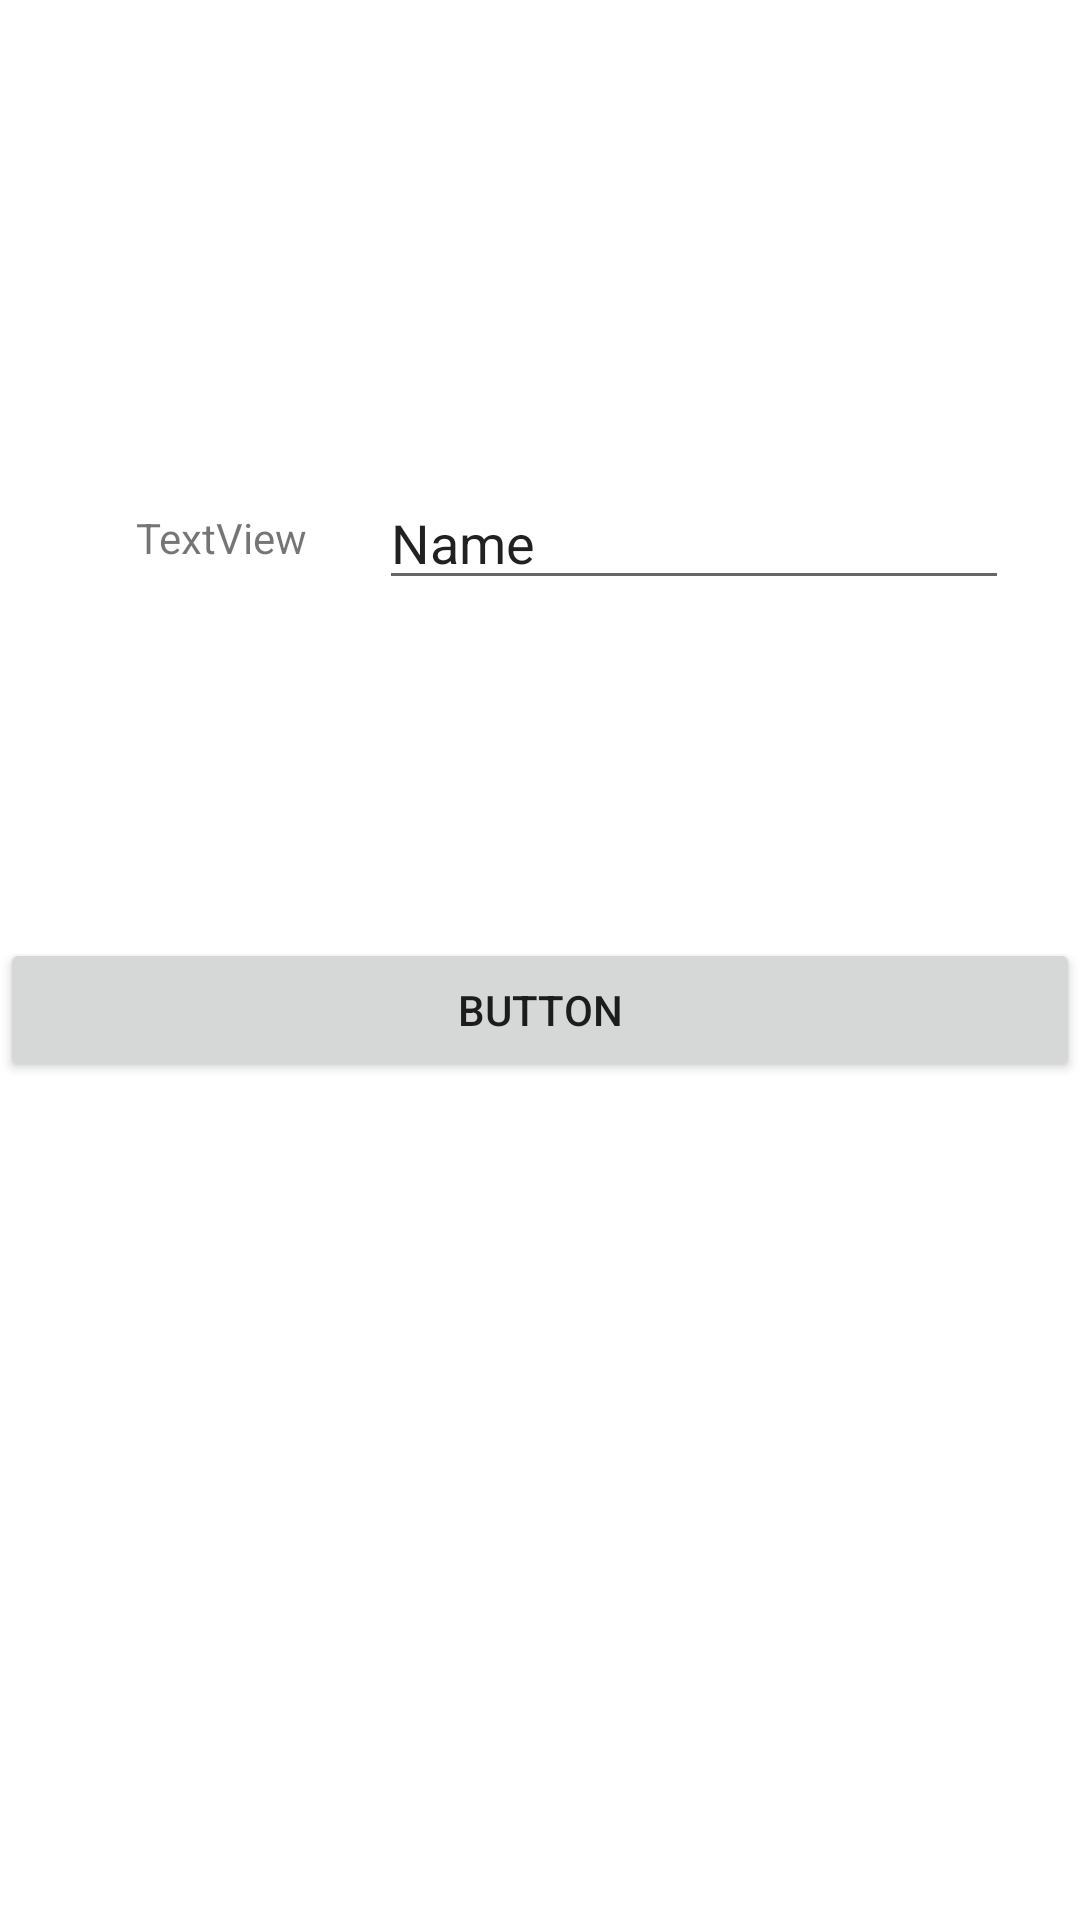

Here is an Android app screen rendered from its layout file. Give the layout XML and the strings, colors and styles it references.
<!-- AndroidManifest.xml: application theme Theme.PracticaFinalPDM -->
<!-- res/layout/activity_cambiar_contra.xml -->
<?xml version="1.0" encoding="utf-8"?>
<androidx.constraintlayout.widget.ConstraintLayout xmlns:android="http://schemas.android.com/apk/res/android"
    xmlns:app="http://schemas.android.com/apk/res-auto"
    xmlns:tools="http://schemas.android.com/tools"
    android:layout_width="match_parent"
    android:layout_height="match_parent"
    tools:context=".CambiarContra">

    <TextView
        android:id="@+id/textView22"
        android:layout_width="wrap_content"
        android:layout_height="wrap_content"
        android:text="TextView"
        app:layout_constraintBottom_toBottomOf="parent"
        app:layout_constraintEnd_toEndOf="parent"
        app:layout_constraintHorizontal_bias="0.15"
        app:layout_constraintStart_toStartOf="parent"
        app:layout_constraintTop_toTopOf="parent"
        app:layout_constraintVertical_bias="0.273" />

    <EditText
        android:id="@+id/etCambiarContra"
        android:layout_width="wrap_content"
        android:layout_height="wrap_content"
        android:ems="10"
        android:inputType="textPersonName"
        android:text="Name"
        app:layout_constraintBottom_toBottomOf="@+id/textView22"
        app:layout_constraintEnd_toEndOf="parent"
        app:layout_constraintStart_toEndOf="@+id/textView22"
        app:layout_constraintTop_toTopOf="@+id/textView22" />

    <Button
        android:id="@+id/btCambiarContra"
        android:layout_width="0dp"
        android:layout_height="wrap_content"
        android:text="Button"
        app:layout_constraintBottom_toBottomOf="parent"
        app:layout_constraintEnd_toEndOf="parent"
        app:layout_constraintHorizontal_bias="1.0"
        app:layout_constraintStart_toStartOf="parent"
        app:layout_constraintTop_toBottomOf="@+id/etCambiarContra"
        app:layout_constraintVertical_bias="0.287" />
</androidx.constraintlayout.widget.ConstraintLayout>
<!-- resources referenced by this layout -->
<resources>
  <style name="Theme.PracticaFinalPDM" parent="Theme.MaterialComponents.DayNight.DarkActionBar">
          
          <item name="colorPrimary">@color/purple_500</item>
          <item name="colorPrimaryVariant">@color/purple_700</item>
          <item name="colorOnPrimary">@color/white</item>
          
          <item name="colorSecondary">@color/teal_200</item>
          <item name="colorSecondaryVariant">@color/teal_700</item>
          <item name="colorOnSecondary">@color/black</item>
          
          <item name="android:statusBarColor" tools:targetApi="l">?attr/colorPrimaryVariant</item>
          
      </style>
  <!-- not gathered from this repository: default colours our renderer supplied (Android Studio template values) -->
  <color name="purple_500">#FF6200EE</color>
  <color name="purple_700">#FF3700B3</color>
  <color name="teal_200">#FF03DAC5</color>
  <color name="teal_700">#FF018786</color>
  <color name="black">#FF000000</color>
  <color name="white">#FFFFFFFF</color>
</resources>
